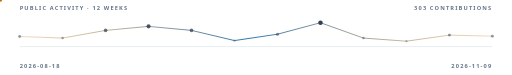
t = 0.00 s
t = 1.40 s: frame unchanged from t = 0.00 s, image omitted
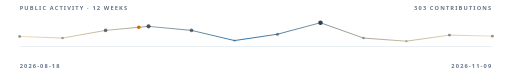
t = 3.15 s
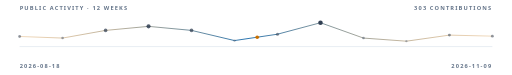
t = 4.90 s
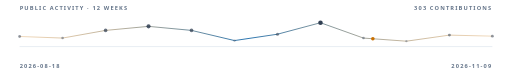
t = 6.65 s

The animated SVG that drew these frames (rendered in a browser with its animation timeline set to each time). Animation: 1 SMIL element (animateMotion=1); one cycle of 8.40 s, repeats indefinitely.

<svg xmlns="http://www.w3.org/2000/svg" width="900" height="132" viewBox="0 0 900 132" role="img" aria-labelledby="title desc">
  <title id="title">ElrhAhmed public GitHub activity pulse</title>
  <desc id="desc">A subtle animated line representing public contribution activity over the last twelve weeks.</desc>
  <style>
    :root { --ink:#dce7f4; --muted:#71839a; --line:#2b3d52; --amber:#f59e0b; --blue:#58a6ff; }
    .label { font:600 10px "Red Hat Display","Segoe UI",sans-serif; letter-spacing:2px; fill:var(--muted); }
    .amber-stop { stop-color:var(--amber); }
    .blue-stop { stop-color:var(--blue); }
    .pulse { fill:none; stroke:url(#pulse-ink); stroke-width:1.6; stroke-linecap:round; stroke-linejoin:round; }
    .day { fill:var(--ink); }
    .runner { fill:var(--amber); }
    @media (prefers-color-scheme:light) {
      :root { --ink:#27364a; --muted:#65758a; --line:#d7e0ea; --amber:#c86f00; --blue:#1769aa; }
    }
    @media (prefers-reduced-motion:reduce) {
      .runner { display:none; }
    }
  </style>
  <defs>
    <linearGradient id="pulse-ink" x1="34" y1="0" x2="866" y2="0" gradientUnits="userSpaceOnUse">
      <stop class="amber-stop" offset="0" stop-opacity=".28"/>
      <stop class="blue-stop" offset=".48"/>
      <stop class="amber-stop" offset="1" stop-opacity=".28"/>
    </linearGradient>
    <filter id="runner-glow" x="-300%" y="-300%" width="700%" height="700%">
      <feGaussianBlur stdDeviation="3" result="blur"/>
      <feMerge><feMergeNode in="blur"/><feMergeNode in="SourceGraphic"/></feMerge>
    </filter>
  </defs>
  <text class="label" x="34" y="17">PUBLIC ACTIVITY · 12 WEEKS</text>
  <text class="label" x="866" y="17" text-anchor="end">303 CONTRIBUTIONS</text>
  <path d="M34 82H866" stroke="var(--line)" stroke-width="1"/>
  <path class="pulse" d="M 34.0,64.2 L 109.6,67.0 L 185.3,53.5 L 260.9,46.4 L 336.5,53.5 L 412.2,71.4 L 487.8,60.2 L 563.5,40.0 L 639.1,67.0 L 714.7,72.5 L 790.4,61.8 L 866.0,63.6"/>
    <circle class="day" cx="34.0" cy="64.2" r="2.5" opacity="0.49"/>
    <circle class="day" cx="109.6" cy="67.0" r="2.3" opacity="0.44"/>
    <circle class="day" cx="185.3" cy="53.5" r="3.2" opacity="0.69"/>
    <circle class="day" cx="260.9" cy="46.4" r="3.6" opacity="0.82"/>
    <circle class="day" cx="336.5" cy="53.5" r="3.2" opacity="0.69"/>
    <circle class="day" cx="412.2" cy="71.4" r="2.1" opacity="0.36"/>
    <circle class="day" cx="487.8" cy="60.2" r="2.7" opacity="0.56"/>
    <circle class="day" cx="563.5" cy="40.0" r="4.0" opacity="0.94"/>
    <circle class="day" cx="639.1" cy="67.0" r="2.3" opacity="0.44"/>
    <circle class="day" cx="714.7" cy="72.5" r="2.0" opacity="0.34"/>
    <circle class="day" cx="790.4" cy="61.8" r="2.6" opacity="0.53"/>
    <circle class="day" cx="866.0" cy="63.6" r="2.5" opacity="0.50"/>
  <circle class="runner" r="3.2">
    <animateMotion path="M 34.0,64.2 L 109.6,67.0 L 185.3,53.5 L 260.9,46.4 L 336.5,53.5 L 412.2,71.4 L 487.8,60.2 L 563.5,40.0 L 639.1,67.0 L 714.7,72.5 L 790.4,61.8 L 866.0,63.6" dur="7s" begin="1.4s" repeatCount="indefinite"/>
  </circle>
  <text class="label" x="34" y="120">2026-08-18</text>
  <text class="label" x="866" y="120" text-anchor="end">2026-11-09</text>
</svg>
